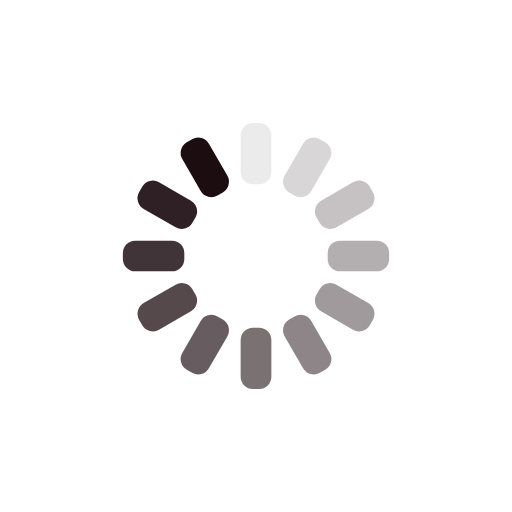
t = 0.00 s
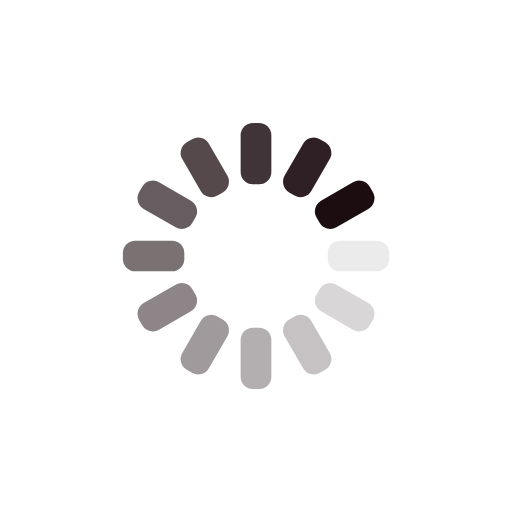
t = 0.25 s
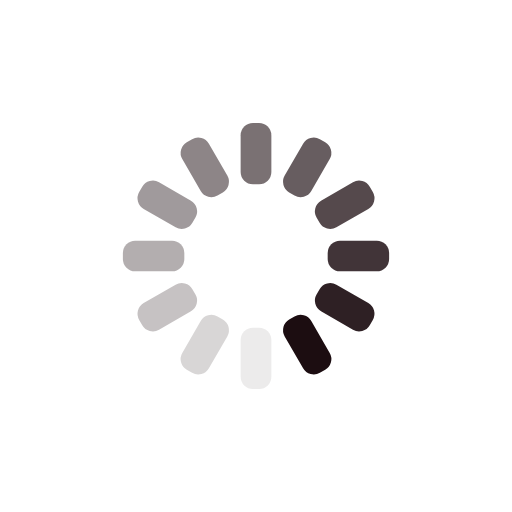
t = 0.50 s
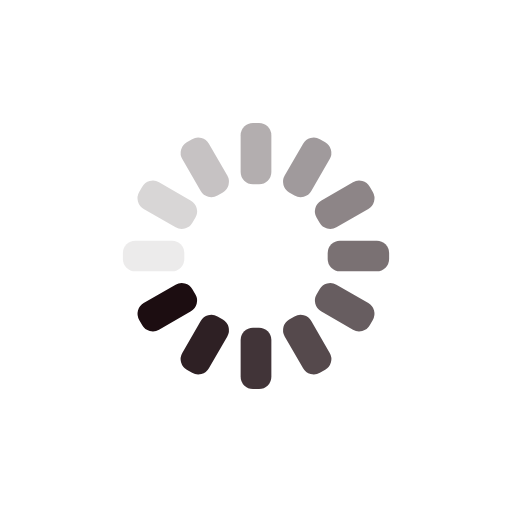
t = 0.75 s

The animated SVG that drew these frames (rendered in a browser with its animation timeline set to each time). Animation: 12 SMIL elements (animate=12); one cycle of 1.00 s, repeats indefinitely.

<?xml version="1.0" encoding="utf-8"?>
<svg xmlns="http://www.w3.org/2000/svg" xmlns:xlink="http://www.w3.org/1999/xlink" style="margin: auto; background: none; display: block; shape-rendering: auto; animation-play-state: running; animation-delay: 0s;" width="200px" height="200px" viewBox="0 0 100 100" preserveAspectRatio="xMidYMid">
<g transform="rotate(0 50 50)" style="animation-play-state: running; animation-delay: 0s;">
  <rect x="47" y="24" rx="2.4" ry="2.4" width="6" height="12" fill="#1c0d11" style="animation-play-state: running; animation-delay: 0s;">
    <animate attributeName="opacity" values="1;0" keyTimes="0;1" dur="1s" begin="-0.9166666666666666s" repeatCount="indefinite" style="animation-play-state: running; animation-delay: 0s;"></animate>
  </rect>
</g><g transform="rotate(30 50 50)" style="animation-play-state: running; animation-delay: 0s;">
  <rect x="47" y="24" rx="2.4" ry="2.4" width="6" height="12" fill="#1c0d11" style="animation-play-state: running; animation-delay: 0s;">
    <animate attributeName="opacity" values="1;0" keyTimes="0;1" dur="1s" begin="-0.8333333333333334s" repeatCount="indefinite" style="animation-play-state: running; animation-delay: 0s;"></animate>
  </rect>
</g><g transform="rotate(60 50 50)" style="animation-play-state: running; animation-delay: 0s;">
  <rect x="47" y="24" rx="2.4" ry="2.4" width="6" height="12" fill="#1c0d11" style="animation-play-state: running; animation-delay: 0s;">
    <animate attributeName="opacity" values="1;0" keyTimes="0;1" dur="1s" begin="-0.75s" repeatCount="indefinite" style="animation-play-state: running; animation-delay: 0s;"></animate>
  </rect>
</g><g transform="rotate(90 50 50)" style="animation-play-state: running; animation-delay: 0s;">
  <rect x="47" y="24" rx="2.4" ry="2.4" width="6" height="12" fill="#1c0d11" style="animation-play-state: running; animation-delay: 0s;">
    <animate attributeName="opacity" values="1;0" keyTimes="0;1" dur="1s" begin="-0.6666666666666666s" repeatCount="indefinite" style="animation-play-state: running; animation-delay: 0s;"></animate>
  </rect>
</g><g transform="rotate(120 50 50)" style="animation-play-state: running; animation-delay: 0s;">
  <rect x="47" y="24" rx="2.4" ry="2.4" width="6" height="12" fill="#1c0d11" style="animation-play-state: running; animation-delay: 0s;">
    <animate attributeName="opacity" values="1;0" keyTimes="0;1" dur="1s" begin="-0.5833333333333334s" repeatCount="indefinite" style="animation-play-state: running; animation-delay: 0s;"></animate>
  </rect>
</g><g transform="rotate(150 50 50)" style="animation-play-state: running; animation-delay: 0s;">
  <rect x="47" y="24" rx="2.4" ry="2.4" width="6" height="12" fill="#1c0d11" style="animation-play-state: running; animation-delay: 0s;">
    <animate attributeName="opacity" values="1;0" keyTimes="0;1" dur="1s" begin="-0.5s" repeatCount="indefinite" style="animation-play-state: running; animation-delay: 0s;"></animate>
  </rect>
</g><g transform="rotate(180 50 50)" style="animation-play-state: running; animation-delay: 0s;">
  <rect x="47" y="24" rx="2.4" ry="2.4" width="6" height="12" fill="#1c0d11" style="animation-play-state: running; animation-delay: 0s;">
    <animate attributeName="opacity" values="1;0" keyTimes="0;1" dur="1s" begin="-0.4166666666666667s" repeatCount="indefinite" style="animation-play-state: running; animation-delay: 0s;"></animate>
  </rect>
</g><g transform="rotate(210 50 50)" style="animation-play-state: running; animation-delay: 0s;">
  <rect x="47" y="24" rx="2.4" ry="2.4" width="6" height="12" fill="#1c0d11" style="animation-play-state: running; animation-delay: 0s;">
    <animate attributeName="opacity" values="1;0" keyTimes="0;1" dur="1s" begin="-0.3333333333333333s" repeatCount="indefinite" style="animation-play-state: running; animation-delay: 0s;"></animate>
  </rect>
</g><g transform="rotate(240 50 50)" style="animation-play-state: running; animation-delay: 0s;">
  <rect x="47" y="24" rx="2.4" ry="2.4" width="6" height="12" fill="#1c0d11" style="animation-play-state: running; animation-delay: 0s;">
    <animate attributeName="opacity" values="1;0" keyTimes="0;1" dur="1s" begin="-0.25s" repeatCount="indefinite" style="animation-play-state: running; animation-delay: 0s;"></animate>
  </rect>
</g><g transform="rotate(270 50 50)" style="animation-play-state: running; animation-delay: 0s;">
  <rect x="47" y="24" rx="2.4" ry="2.4" width="6" height="12" fill="#1c0d11" style="animation-play-state: running; animation-delay: 0s;">
    <animate attributeName="opacity" values="1;0" keyTimes="0;1" dur="1s" begin="-0.16666666666666666s" repeatCount="indefinite" style="animation-play-state: running; animation-delay: 0s;"></animate>
  </rect>
</g><g transform="rotate(300 50 50)" style="animation-play-state: running; animation-delay: 0s;">
  <rect x="47" y="24" rx="2.4" ry="2.4" width="6" height="12" fill="#1c0d11" style="animation-play-state: running; animation-delay: 0s;">
    <animate attributeName="opacity" values="1;0" keyTimes="0;1" dur="1s" begin="-0.08333333333333333s" repeatCount="indefinite" style="animation-play-state: running; animation-delay: 0s;"></animate>
  </rect>
</g><g transform="rotate(330 50 50)" style="animation-play-state: running; animation-delay: 0s;">
  <rect x="47" y="24" rx="2.4" ry="2.4" width="6" height="12" fill="#1c0d11" style="animation-play-state: running; animation-delay: 0s;">
    <animate attributeName="opacity" values="1;0" keyTimes="0;1" dur="1s" begin="0s" repeatCount="indefinite" style="animation-play-state: running; animation-delay: 0s;"></animate>
  </rect>
</g>
<!-- [ldio] generated by https://loading.io/ --></svg>
